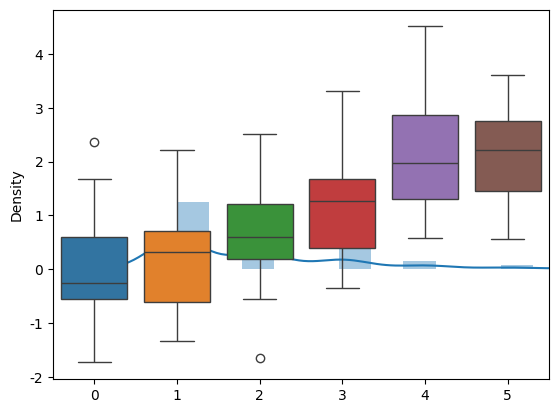

Reproduce this figure in Python.
from scipy.stats import poisson
from scipy.stats import geom
import seaborn as sns
import numpy as np

p = poisson.rvs(10, size=100000)
g = geom.rvs(0.5, size=1000)

sns.distplot(g)

sp = [np.sum(geom.rvs(0.2, size=i)) for i in p.tolist()]


import numpy as np
import matplotlib as mpl
import matplotlib.pyplot as plt
np.random.seed(sum(map(ord, "aesthetics")))


def sinplot(flip=1):
    x = np.linspace(0, 14, 100)
    for i in range(1, 7):
        plt.plot(x, np.sin(x + i * .5) * (7 - i) * flip)

sns.set_style("whitegrid")
data = np.random.normal(size=(20, 6)) + np.arange(6) / 2
sns.boxplot(data=data)